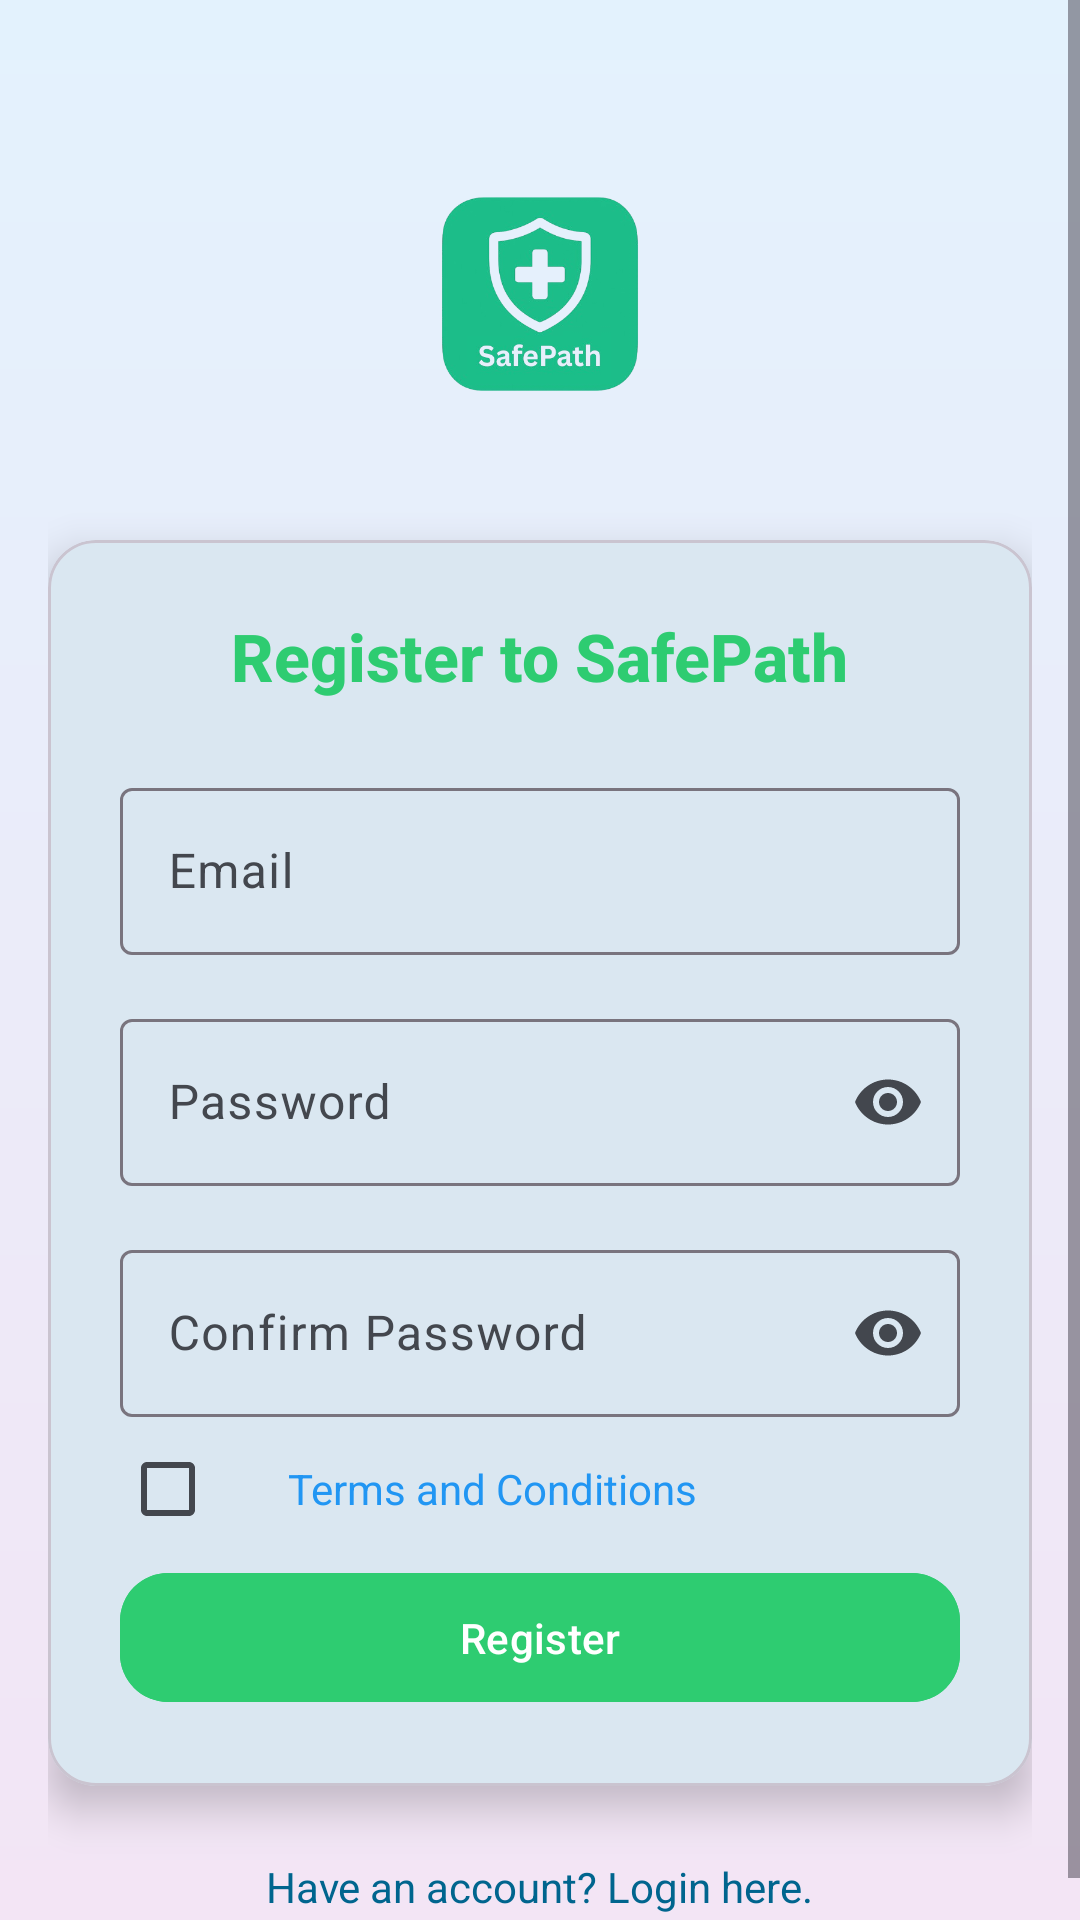

This screen was rendered from an Android layout file. Write that file and the resources it references.
<!-- AndroidManifest.xml: application theme Theme.SafePath -->
<!-- res/layout/activity_registration.xml -->
<?xml version="1.0" encoding="utf-8"?>
<ScrollView xmlns:android="http://schemas.android.com/apk/res/android"
    xmlns:app="http://schemas.android.com/apk/res-auto"
    xmlns:tools="http://schemas.android.com/tools"
    android:layout_width="match_parent"
    android:layout_height="match_parent"
    android:background="@drawable/bg_auth_gradient"
    android:fillViewport="true"
    tools:context=".RegistrationActivity">

    <androidx.constraintlayout.widget.ConstraintLayout
        android:layout_width="match_parent"
        android:layout_height="wrap_content"
        android:padding="16dp">

        <ImageView
            android:id="@+id/register_logo"
            android:layout_width="100dp"
            android:layout_height="100dp"
            android:layout_marginTop="32dp"
            android:contentDescription="@string/app_name"
            android:src="@drawable/safepath"
            app:layout_constraintEnd_toEndOf="parent"
            app:layout_constraintStart_toStartOf="parent"
            app:layout_constraintTop_toTopOf="parent" />

        <com.google.android.material.card.MaterialCardView
            android:id="@+id/register_card"
            android:layout_width="0dp"
            android:layout_height="wrap_content"
            android:layout_marginTop="32dp"
            app:cardCornerRadius="16dp"
            app:cardElevation="8dp"
            app:layout_constraintEnd_toEndOf="parent"
            app:layout_constraintStart_toStartOf="parent"
            app:layout_constraintTop_toBottomOf="@id/register_logo">

            <LinearLayout
                android:layout_width="match_parent"
                android:layout_height="wrap_content"
                android:orientation="vertical"
                android:padding="24dp">

                <TextView
                    android:layout_width="wrap_content"
                    android:layout_height="wrap_content"
                    android:layout_gravity="center_horizontal"
                    android:fontFamily="sans-serif-medium"
                    android:text="Register to SafePath"
                    android:textColor="#2ECC71"
                    android:textSize="22sp"
                    android:textStyle="bold" />

                <com.google.android.material.textfield.TextInputLayout
                    android:id="@+id/email_layout"
                    style="@style/Widget.Material3.TextInputLayout.OutlinedBox"
                    android:layout_width="match_parent"
                    android:layout_height="wrap_content"
                    android:layout_marginTop="24dp"
                    android:hint="Email">

                    <com.google.android.material.textfield.TextInputEditText
                        android:id="@+id/email_register"
                        android:layout_width="match_parent"
                        android:layout_height="wrap_content"
                        android:inputType="textEmailAddress" />
                </com.google.android.material.textfield.TextInputLayout>

                <com.google.android.material.textfield.TextInputLayout
                    android:id="@+id/password_layout"
                    style="@style/Widget.Material3.TextInputLayout.OutlinedBox"
                    android:layout_width="match_parent"
                    android:layout_height="wrap_content"
                    android:layout_marginTop="16dp"
                    android:hint="Password"
                    app:endIconMode="password_toggle">

                    <com.google.android.material.textfield.TextInputEditText
                        android:id="@+id/pass_register"
                        android:layout_width="match_parent"
                        android:layout_height="wrap_content"
                        android:inputType="textPassword" />
                </com.google.android.material.textfield.TextInputLayout>

                <com.google.android.material.textfield.TextInputLayout
                    android:id="@+id/confirm_password_layout"
                    style="@style/Widget.Material3.TextInputLayout.OutlinedBox"
                    android:layout_width="match_parent"
                    android:layout_height="wrap_content"
                    android:layout_marginTop="16dp"
                    android:hint="Confirm Password"
                    app:endIconMode="password_toggle">

                    <com.google.android.material.textfield.TextInputEditText
                        android:id="@+id/confirm_pass_register"
                        android:layout_width="match_parent"
                        android:layout_height="wrap_content"
                        android:inputType="textPassword" />
                </com.google.android.material.textfield.TextInputLayout>

                <LinearLayout
                    android:layout_width="match_parent"
                    android:layout_height="wrap_content"
                    android:orientation="horizontal">

                    <CheckBox
                        android:id="@+id/terms_checkbox"
                        android:layout_width="wrap_content"
                        android:layout_height="wrap_content"
                        android:text=""
                        android:clickable="true"
                        android:focusable="true"/>

                    <TextView
                        android:id="@+id/terms_condition"
                        android:layout_width="wrap_content"
                        android:layout_height="wrap_content"
                        android:text="Terms and Conditions"
                        android:textColor="#2196F3"
                        android:clickable="true"
                        android:focusable="true"
                        android:padding="8dp"/>

                </LinearLayout>

                <com.google.android.material.button.MaterialButton
                    android:id="@+id/button_register"
                    android:layout_width="match_parent"
                    android:layout_height="wrap_content"
                    android:backgroundTint="#2ECC71"
                    android:paddingVertical="12dp"
                    android:text="Register"
                    android:textColor="@android:color/white"
                    app:cornerRadius="16dp" />


            </LinearLayout>
        </com.google.android.material.card.MaterialCardView>

        <TextView
            android:id="@+id/new_login"
            android:layout_width="wrap_content"
            android:layout_height="wrap_content"
            android:layout_marginTop="24dp"
            android:text="Have an account? Login here."
            android:textColor="?attr/colorPrimary"
            app:layout_constraintEnd_toEndOf="parent"
            app:layout_constraintStart_toStartOf="parent"
            app:layout_constraintTop_toBottomOf="@id/register_card" />

    </androidx.constraintlayout.widget.ConstraintLayout>
</ScrollView>
<!-- resources referenced by this layout -->
<resources>
  <!-- drawable bg_auth_gradient (drawable) -->
  <?xml version="1.0" encoding="utf-8"?>
  <shape xmlns:android="http://schemas.android.com/apk/res/android"
      android:shape="rectangle">
      <gradient
          android:angle="90"
          android:endColor="#E3F2FD"
          android:startColor="#F3E5F5"
          android:type="linear" />
  </shape>
  <!-- drawable safepath: png bitmap (drawable, 81777 bytes) -->
  <string name="app_name">SafePath</string>
  <style name="Theme.SafePath" parent="Theme.Material3.DayNight.NoActionBar">
          <item name="colorPrimary">@color/primary_light</item>
          <item name="colorOnPrimary">@color/on_primary_light</item>
          <item name="colorPrimaryContainer">@color/primary_container_light</item>
          <item name="colorOnPrimaryContainer">@color/on_primary_container_light</item>
          <item name="colorError">@color/error_light</item>
          <item name="colorOnError">@color/on_error_light</item>
          <item name="colorErrorContainer">@color/error_container_light</item>
          <item name="colorOnErrorContainer">@color/on_error_container_light</item>
          <item name="android:colorBackground">@color/background_light</item>
          <item name="colorSurface">@color/surface_light</item>
          <item name="colorOnSurface">@color/on_surface_light</item>
          <item name="colorSurfaceVariant">@color/surface_variant_light</item>
          <item name="colorOnSurfaceVariant">@color/on_surface_variant_light</item>
          <item name="android:windowTranslucentStatus">false</item>
          <item name="android:statusBarColor">@android:color/black</item>
          <item name="android:windowLightStatusBar">false</item>
      </style>
  <color name="primary_light">#00658E</color>
  <color name="on_primary_light">#FFFFFF</color>
  <color name="primary_container_light">#C7E7FF</color>
  <color name="on_primary_container_light">#001E2E</color>
  <color name="error_light">#BA1A1A</color>
  <color name="on_error_light">#FFFFFF</color>
  <color name="error_container_light">#FFDAD6</color>
  <color name="on_error_container_light">#410002</color>
  <color name="background_light">#F8F9FF</color>
  <color name="surface_light">#F8F9FF</color>
  <color name="on_surface_light">#191C20</color>
  <color name="surface_variant_light">#DFE3E9</color>
  <color name="on_surface_variant_light">#43474E</color>
</resources>
